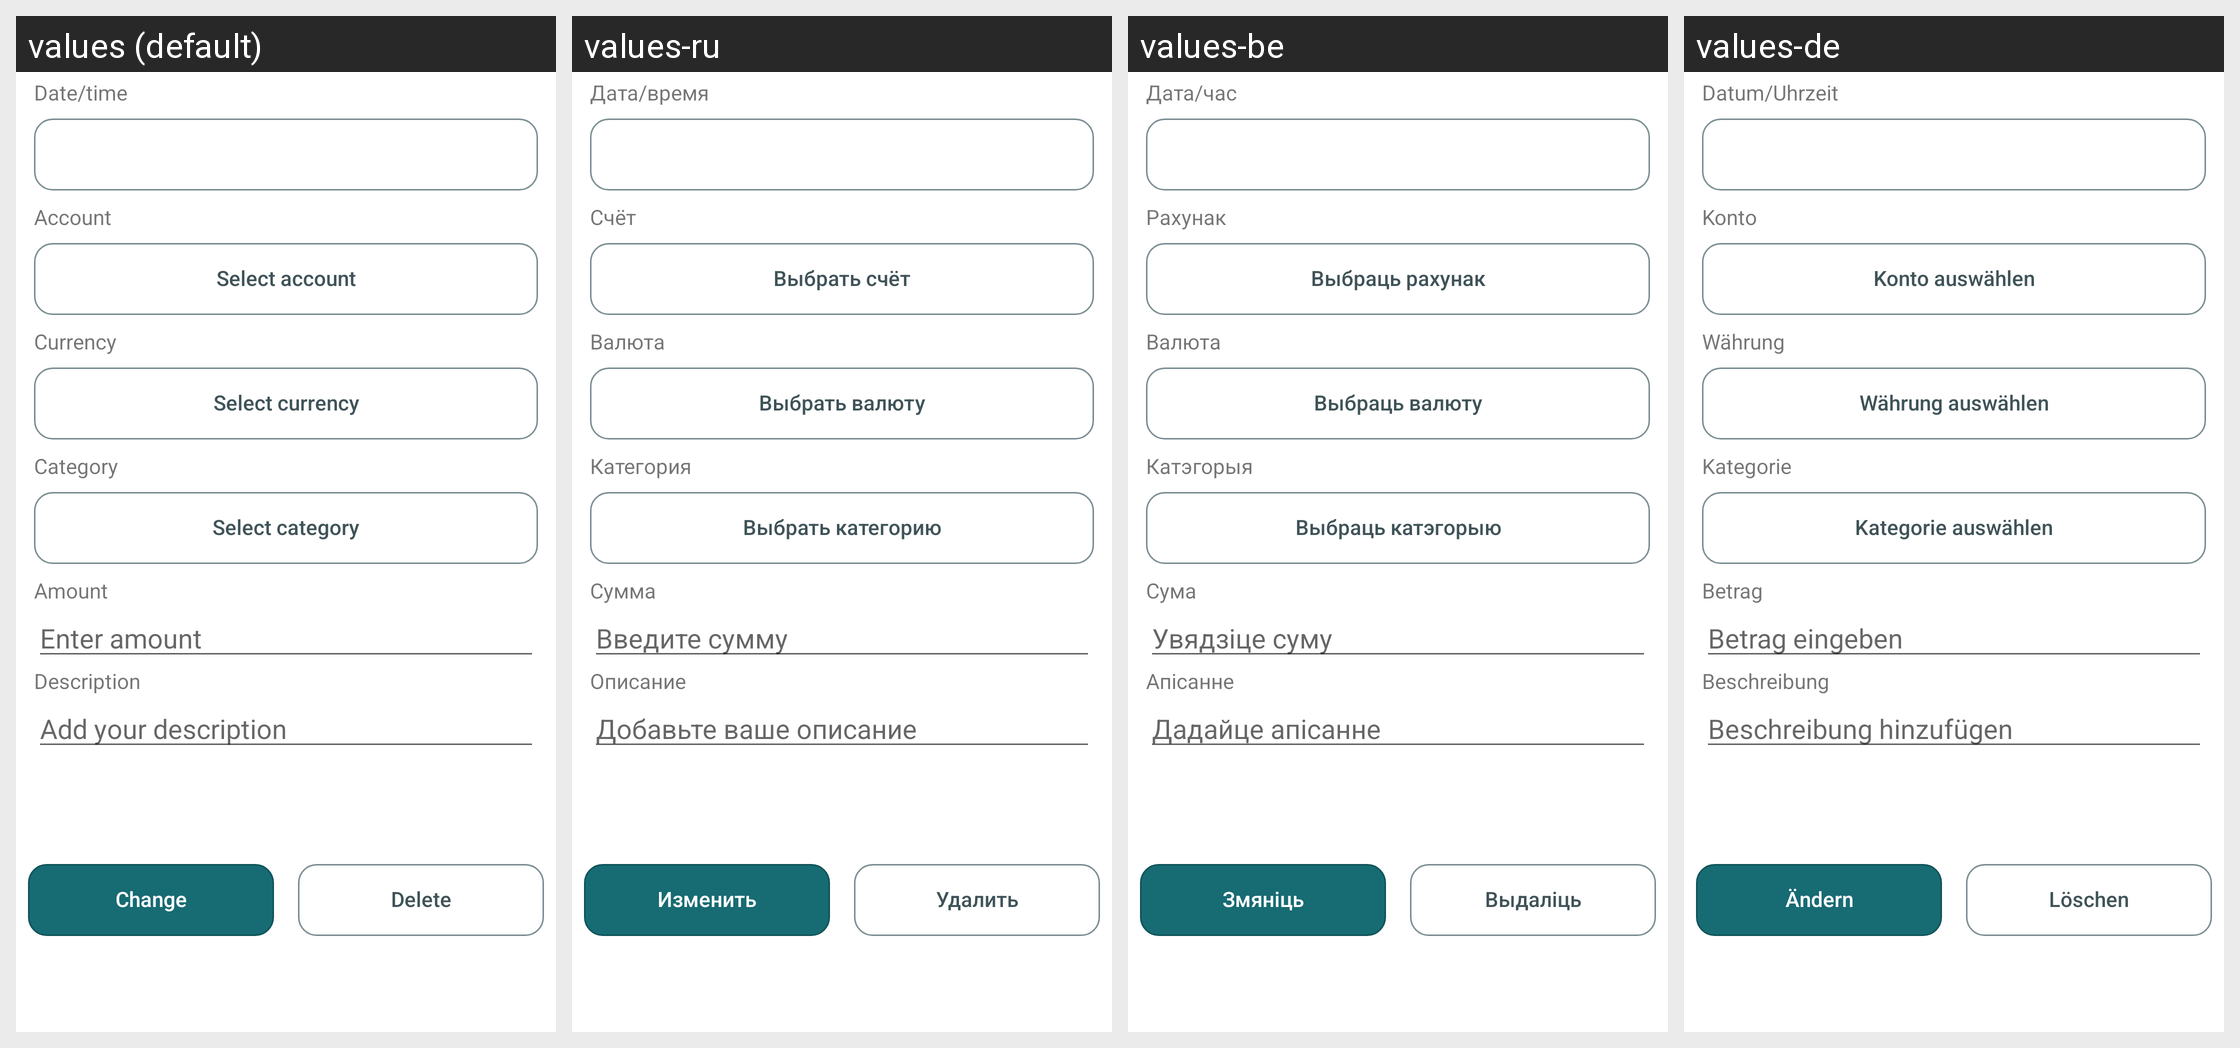

Here is an Android app screen in its default locale and in the app's own translations. Write out the translated-string differences for the strings that appear on this screen.
Android screen res/layout/fragment_change_money_moving.xml rendered under 4 locales, left to right: values (default), values-ru, values-be, values-de. Device: Nexus 5 (rendered at 1080×1920; each locale shown at half size, 540×960, under a caption strip naming it); theme Theme.MyHomeBookkeeping.
Other locales in the repository, not shown: values-pl.
Strings drawn on this screen, with the default value and each locale's value (text and hints the layout hard-codes, and strings that could not be matched under every locale, appear in the picture but are not listed):

description_date_time_text
  values: Date/time
  values-ru: Дата/время
  values-be: Дата/час
  values-de: Datum/Uhrzeit

text_on_button_cash_account
  values: Account
  values-ru: Счёт
  values-be: Рахунак
  values-de: Konto

text_on_button_currency
  values: Currency
  values-ru: Валюта
  values-be: Валюта
  values-de: Währung

text_on_button_category
  values: Category
  values-ru: Категория
  values-be: Катэгорыя
  values-de: Kategorie

description_amount
  values: Amount
  values-ru: Сумма
  values-be: Сума
  values-de: Betrag

description_description
  values: Description
  values-ru: Описание
  values-be: Апісанне
  values-de: Beschreibung

text_on_button_change
  values: Change
  values-ru: Изменить
  values-be: Змяніць
  values-de: Ändern

text_on_button_delete
  values: Delete
  values-ru: Удалить
  values-be: Выдаліць
  values-de: Löschen
